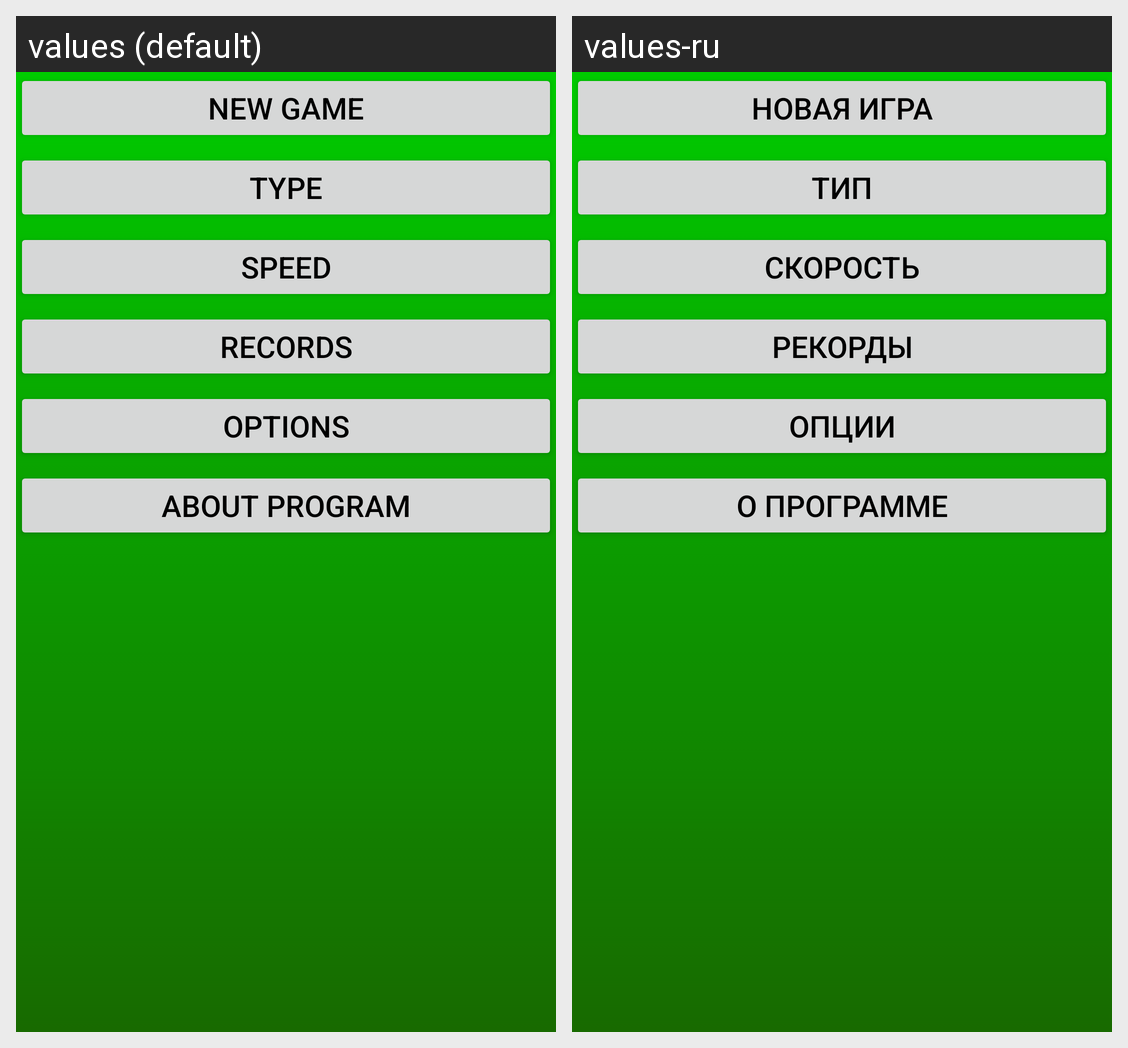

Locale-by-locale string values for the Android screen shown in this grid:
Android screen res/layout/activity_main.xml rendered under 2 locales, left to right: values (default), values-ru. Device: Nexus 5 (rendered at 1080×1920; each locale shown at half size, 540×960, under a caption strip naming it); theme AppTheme.
Strings drawn on this screen, with the default value and each locale's value (text and hints the layout hard-codes, and strings that could not be matched under every locale, appear in the picture but are not listed):

new_game
  values: New game
  values-ru: Новая игра

type
  values: Type
  values-ru: Тип

speed
  values: Speed
  values-ru: Скорость

records
  values: Records
  values-ru: Рекорды

options
  values: Options
  values-ru: Опции

about_program
  values: About program
  values-ru: О программе
